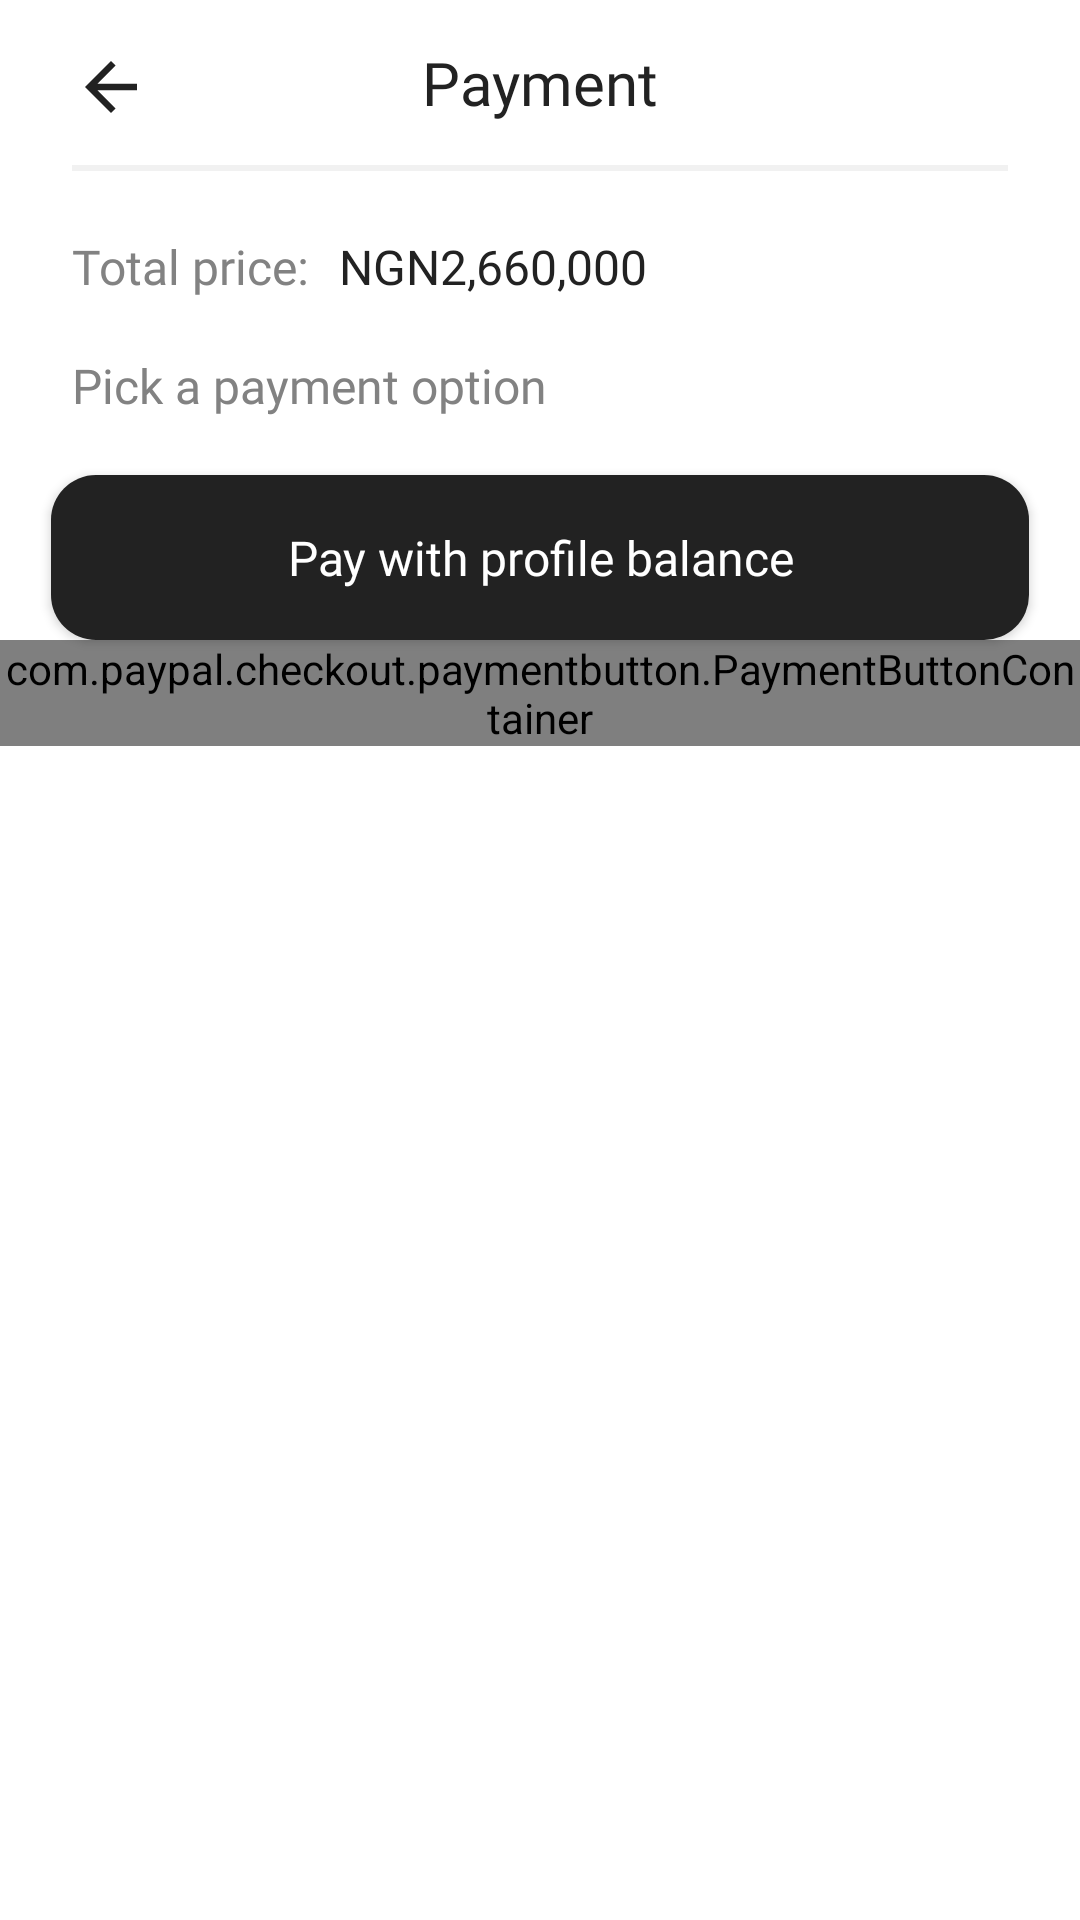

Layout XML and referenced resources for this Android screen:
<!-- AndroidManifest.xml: activity theme Theme.ECommerceApp.NoActionBar -->
<!-- res/layout/activity_payment.xml -->
<?xml version="1.0" encoding="utf-8"?>
<FrameLayout xmlns:android="http://schemas.android.com/apk/res/android"
    xmlns:app="http://schemas.android.com/apk/res-auto"
    xmlns:tools="http://schemas.android.com/tools"
    android:layout_width="match_parent"
    android:layout_height="match_parent"
    tools:context=".ui.PaymentActivity">


    <androidx.constraintlayout.widget.ConstraintLayout
        android:layout_width="match_parent"
        android:layout_height="match_parent"

        >


    <ImageButton
        android:layout_width="26dp"
        android:layout_height="26dp"
        android:background="@drawable/ic_baseline_arrow_back_24"
        android:layout_marginTop="16dp"
        android:layout_marginLeft="24dp"
        app:layout_constraintTop_toTopOf="parent"
        app:layout_constraintLeft_toLeftOf="parent"
        ></ImageButton>


    <TextView
        android:id="@+id/tvl_payment"
        android:layout_width="wrap_content"
        android:layout_height="wrap_content"

        android:layout_centerHorizontal="true"
        android:layout_marginTop="14dp"
        android:fontFamily="@font/inter_bold"
        android:text="Payment"
        android:textColor="#222222"
        android:textSize="20sp"
        app:layout_constraintLeft_toLeftOf="parent"
        app:layout_constraintRight_toRightOf="parent"
        app:layout_constraintTop_toTopOf="parent"></TextView>


    <View
        android:id="@+id/line_1"
        android:layout_width="match_parent"
        android:layout_height="2dp"
        android:background="#F1F1F1"
        android:layout_marginTop="14dp"
        android:layout_marginLeft="24dp"
        android:layout_marginRight="24dp"
        app:layout_constraintLeft_toLeftOf="parent"
        app:layout_constraintRight_toRightOf="parent"
        app:layout_constraintTop_toBottomOf="@id/tvl_payment"
        />

        <TextView
            android:id="@+id/tvl_cart_total"
            android:layout_width="wrap_content"
            android:layout_height="wrap_content"
            android:layout_gravity="start"
            android:layout_marginLeft="24dp"
            android:layout_marginTop="21dp"
            android:ellipsize="end"
            android:fontFamily="@font/inter_medium"
            android:lineSpacingExtra="-5sp"
            android:maxLines="1"
            android:text="Total price:"
            android:textColor="#828282"
            android:textSize="16sp"
            app:layout_constraintTop_toBottomOf="@id/line_1"
            app:layout_constraintLeft_toLeftOf="parent"
            ></TextView>


        <TextView
            android:id="@+id/tv_cart_total_price"
            android:layout_width="wrap_content"
            android:layout_height="wrap_content"
            android:text="NGN2,660,000"
            android:layout_gravity="start"
            android:layout_marginTop="21dp"
            android:layout_marginLeft="10dp"
            android:textSize="16sp"
            android:lineSpacingExtra="-5sp"
            android:fontFamily="@font/inter_bold"
            android:textColor="#222222"
            android:maxLines="1"
            android:ellipsize="end"
            app:layout_constraintLeft_toRightOf="@id/tvl_cart_total"
            app:layout_constraintTop_toBottomOf="@id/line_1"
            ></TextView>



    <TextView
        android:id="@+id/tvl_pick_payment"
        android:layout_width="wrap_content"
        android:layout_height="wrap_content"
        android:layout_gravity="start"
        android:layout_marginLeft="24dp"
        android:layout_marginTop="18dp"
        android:ellipsize="end"
        android:fontFamily="@font/inter_medium"
        android:lineSpacingExtra="-5sp"
        android:maxLines="1"
        android:text="Pick a payment option"
        android:textColor="#828282"
        android:textSize="16sp"
        app:layout_constraintTop_toBottomOf="@id/tv_cart_total_price"
        app:layout_constraintLeft_toLeftOf="parent"
        ></TextView>

    <androidx.appcompat.widget.AppCompatButton
        android:id="@+id/btn_pay_with_profile"
        android:layout_width="match_parent"
        android:layout_height="55dp"
        android:layout_centerVertical="true"
        android:layout_marginHorizontal="17dp"
        android:layout_marginTop="19dp"
        android:background="@drawable/cart_btn_bg"
        android:fontFamily="@font/inter_bold"
        android:text="Pay with profile balance"
        android:textAllCaps="false"
        android:textColor="@color/white"
        android:textSize="16sp"
        app:layout_constraintTop_toBottomOf="@id/tvl_pick_payment"></androidx.appcompat.widget.AppCompatButton>

        <com.paypal.checkout.paymentbutton.PaymentButtonContainer
            android:id="@+id/payment_button_container"
            android:layout_width="match_parent"
            android:layout_height="wrap_content"
            app:paypal_button_color="silver"
            app:paypal_button_label="pay"
            app:paypal_button_shape="rectangle"
            app:paypal_button_size="large"
            app:paypal_button_enabled="true"

            app:layout_constraintTop_toBottomOf="@id/btn_pay_with_profile"
            />


</androidx.constraintlayout.widget.ConstraintLayout>


<FrameLayout
    android:id="@+id/ll_confirm_payment_scene"
    android:layout_width="match_parent"
    android:layout_height="match_parent"

android:visibility="gone"
    tools:visibility="visible"
    >
        <View
            android:id="@+id/grey_filter"
            android:layout_width="match_parent"
            android:layout_height="match_parent"

            android:layout_above="@id/ll_confirm_payment"
            android:background="#72333333"
            android:clickable="true"
            ></View>

    <ProgressBar
        android:id="@+id/pb_loading"
        android:layout_width="70dp"
        android:layout_height="70dp"
        android:indeterminateTint="@color/theme_text_black"
        android:layout_gravity="center"

android:visibility="gone"
        ></ProgressBar>



        <androidx.constraintlayout.widget.ConstraintLayout
            android:id="@+id/ll_confirm_payment"
            android:layout_width="match_parent"
            android:layout_height="331dp"
android:clickable="true"
            android:layout_gravity="bottom"
android:background="@drawable/confirm_payment_bg"
            >
            <TextView
                android:id="@+id/tvl_password_header"
                android:layout_width="wrap_content"
                android:layout_height="wrap_content"

                android:layout_centerHorizontal="true"
                android:layout_marginTop="15dp"
                android:fontFamily="@font/inter_bold"
                android:text="Password"
                android:textColor="#222222"
                android:textSize="20sp"
                app:layout_constraintLeft_toLeftOf="parent"
                app:layout_constraintRight_toRightOf="parent"
                app:layout_constraintTop_toTopOf="parent"></TextView>



            <TextView
                android:id="@+id/tvl_enter_password"
                android:layout_width="wrap_content"
                android:layout_height="wrap_content"
                android:layout_gravity="start"

                android:layout_marginTop="8dp"

                android:fontFamily="@font/inter_medium"


                android:text="Enter your password\nto complete payment."
                android:textColor="#828282"
                android:textSize="14sp"
                app:layout_constraintTop_toBottomOf="@id/tvl_password_header"
                app:layout_constraintLeft_toLeftOf="parent"
                app:layout_constraintRight_toRightOf="parent"
                ></TextView>

            <TextView
                android:id="@+id/tvl_password_input"
                android:layout_width="wrap_content"
                android:layout_height="wrap_content"

                android:layout_centerHorizontal="true"
                android:layout_marginTop="18dp"
                android:layout_marginLeft="24dp"
                android:fontFamily="@font/inter_bold"
                android:text="Password"
                android:textColor="#222222"
                android:textSize="14sp"
                app:layout_constraintLeft_toLeftOf="parent"

                app:layout_constraintTop_toBottomOf="@id/tvl_enter_password"></TextView>


            <EditText
                android:id="@+id/et_enter_password"
                android:layout_width="0dp"
                android:layout_height="48dp"
                app:layout_constraintTop_toBottomOf="@id/tvl_password_input"
                app:layout_constraintLeft_toLeftOf="parent"
                app:layout_constraintRight_toRightOf="parent"
                android:layout_marginTop="10dp"
                android:layout_marginLeft="24dp"
                android:layout_marginRight="24dp"
                android:background="@drawable/text_input_bg"
                android:hint="Enter password"
                android:inputType="textPassword"
                android:textColorHint="#B3828282"
                android:fontFamily="@font/inter_regular"
                android:textSize="12sp"

                android:paddingLeft="20dp"

                ></EditText>


            <androidx.appcompat.widget.AppCompatButton
                android:id="@+id/btn_payment_continue"
                android:layout_width="match_parent"
                android:layout_height="55dp"
                android:layout_centerVertical="true"
                android:layout_marginHorizontal="17dp"
                android:layout_marginTop="26dp"
                android:background="@drawable/cart_btn_bg"
                android:fontFamily="@font/inter_bold"
                android:text="Continue"
                android:textAllCaps="false"
                android:textColor="@color/white"
                android:textSize="16sp"
                app:layout_constraintTop_toBottomOf="@id/et_enter_password"></androidx.appcompat.widget.AppCompatButton>




        </androidx.constraintlayout.widget.ConstraintLayout>




</FrameLayout>


</FrameLayout>
<!-- resources referenced by this layout -->
<resources>
  <color name="theme_text_black">#222222</color>
  <color name="white">#FFFFFFFF</color>
  <!-- drawable cart_btn_bg (drawable) -->
  <?xml version="1.0" encoding="utf-8"?>
  <shape android:shape="rectangle" xmlns:android="http://schemas.android.com/apk/res/android">
  
      <solid
          android:color="#222222"></solid>
  
  <corners
      android:radius="15dp"
      ></corners>
  </shape>
  <!-- drawable confirm_payment_bg (drawable) -->
  <?xml version="1.0" encoding="utf-8"?>
  <shape android:shape="rectangle" xmlns:android="http://schemas.android.com/apk/res/android">
  
      <solid
  android:color="@color/white"
          ></solid>
  
      <corners
          android:topLeftRadius="35dp"
          android:topRightRadius="35dp"></corners>
  
  </shape>
  <!-- drawable ic_baseline_arrow_back_24 (drawable) -->
  <vector android:autoMirrored="true" android:height="24dp"
      android:tint="#222222" android:viewportHeight="24"
      android:viewportWidth="24" android:width="24dp" xmlns:android="http://schemas.android.com/apk/res/android">
      <path android:fillColor="@android:color/white" android:pathData="M20,11H7.83l5.59,-5.59L12,4l-8,8 8,8 1.41,-1.41L7.83,13H20v-2z"/>
  </vector>
  <!-- drawable text_input_bg (drawable) -->
  <?xml version="1.0" encoding="utf-8"?>
  <vector
      xmlns:android="http://schemas.android.com/apk/res/android"
      xmlns:aapt="http://schemas.android.com/aapt"
      android:width="296dp"
      android:height="48dp"
      android:viewportWidth="296"
      android:viewportHeight="48"
      >
  
      <group>
  
          <clip-path
              android:pathData="M8 0H288C292.418 0 296 3.58172 296 8V40C296 44.4183 292.418 48 288 48H8C3.58172 48 0 44.4183 0 40V8C0 3.58172 3.58172 0 8 0Z"
              />
  
          <path
              android:pathData="M0 0V48H296V0"
              android:fillColor="#F4F6F8"
              />
  
      </group>
  
  </vector>
  <style name="Theme.ECommerceApp.NoActionBar">
          <item name="windowActionBar">false</item>
          <item name="windowNoTitle">true</item>
      </style>
</resources>
